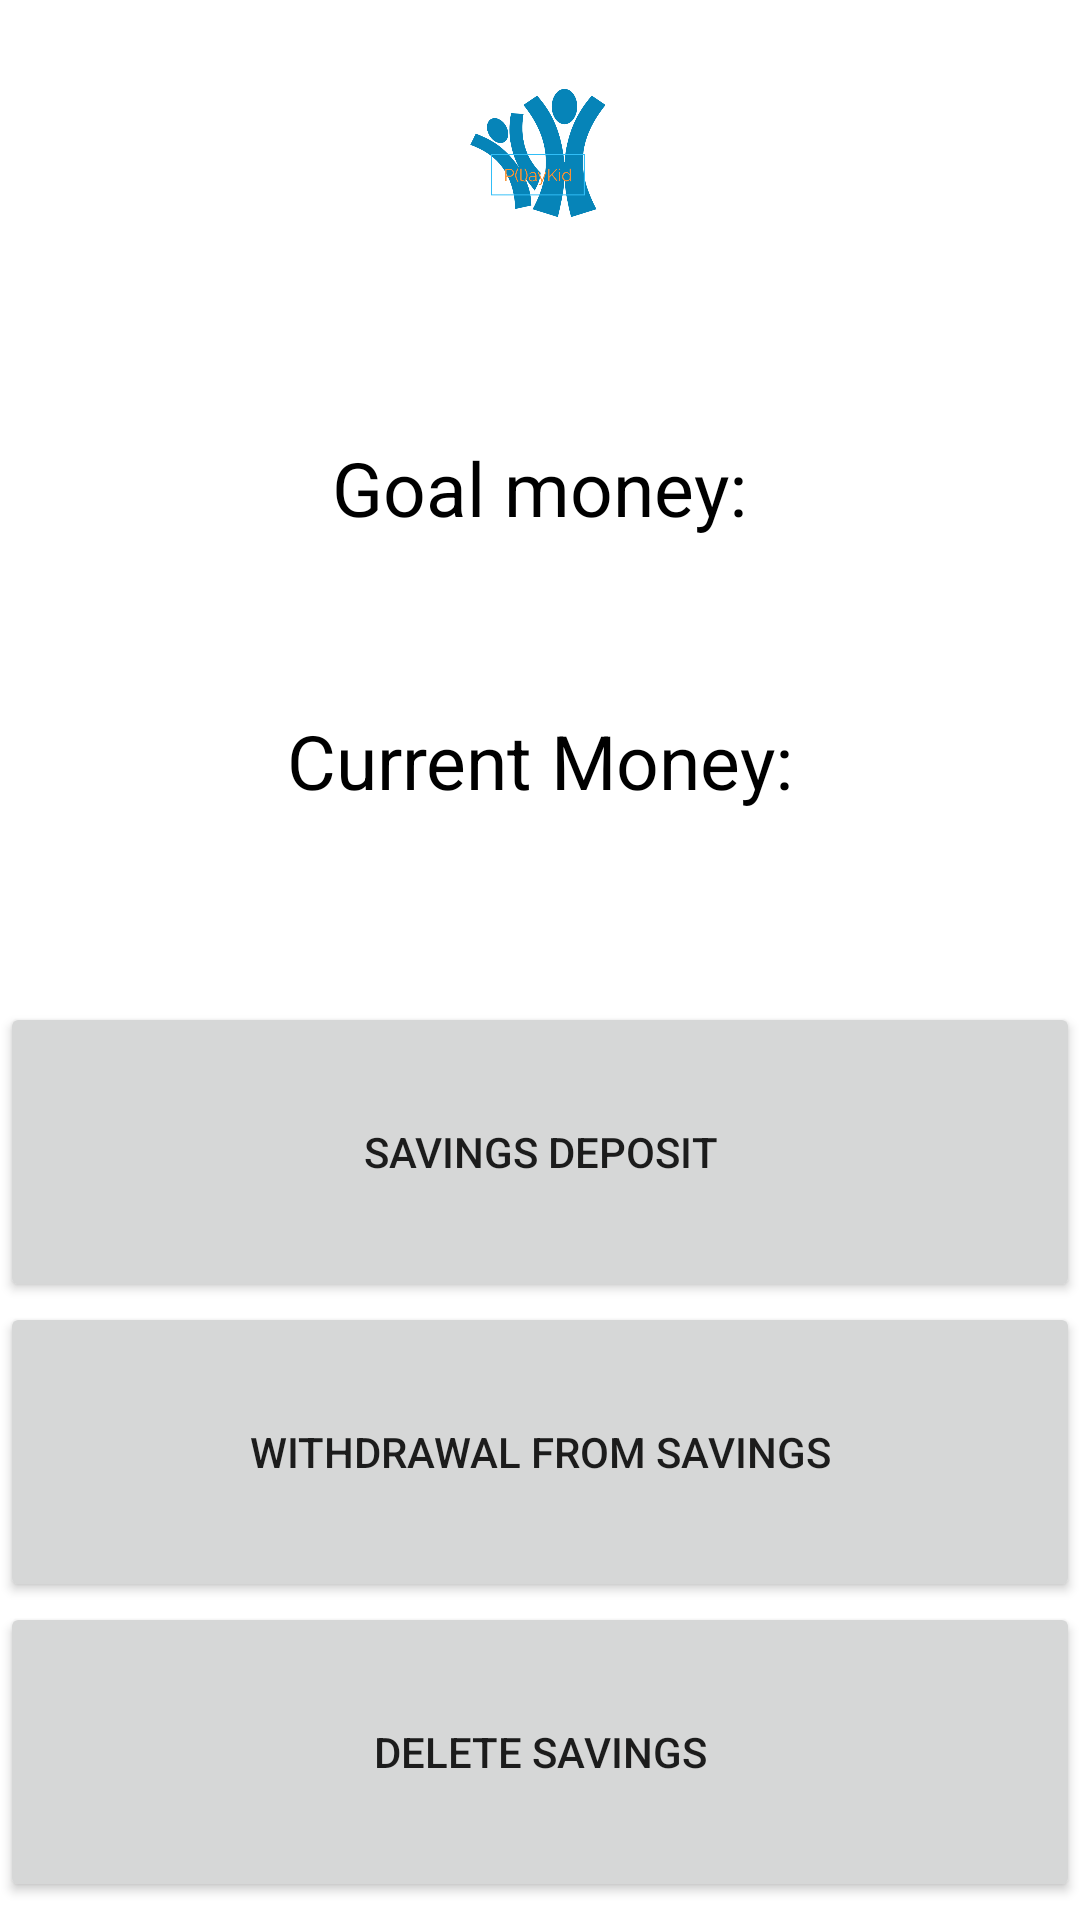

Here is an Android app screen rendered from its layout file. Give the layout XML and the strings, colors and styles it references.
<!-- AndroidManifest.xml: application theme Theme.PlayKid -->
<!-- res/layout/activity_saving_operations.xml -->
<?xml version="1.0" encoding="utf-8"?>
<LinearLayout xmlns:android="http://schemas.android.com/apk/res/android"
    xmlns:app="http://schemas.android.com/apk/res-auto"
    xmlns:tools="http://schemas.android.com/tools"
    android:layout_width="match_parent"
    android:layout_height="match_parent"
    android:orientation="vertical"
    android:weightSum="5"
    android:background="@drawable/background"
    tools:context=".HomePageActivity">

    <ImageView
        android:layout_width="match_parent"
        android:layout_height="0dp"
        android:layout_weight="1"
        android:src="@drawable/logo"
        android:padding="10dp"
        ></ImageView>

    <RelativeLayout
        android:layout_width="match_parent"
        android:layout_height="10dp"
        android:layout_marginTop="30dp"
        android:layout_weight="0.5"
        >

        <TextView
            android:id="@+id/tvSaving"
            android:layout_width="wrap_content"
            android:layout_height="wrap_content"
            android:layout_centerInParent="true"
            android:text="Goal money:"
            android:textColor="@android:color/black"
            android:textSize="25dp" />




    </RelativeLayout>


    <RelativeLayout
        android:layout_width="match_parent"
        android:layout_height="10dp"
        android:layout_marginTop="30dp"
        android:layout_weight="0.5"
        >

        <TextView
            android:id="@+id/tvAmount"
            android:layout_width="wrap_content"
            android:layout_height="wrap_content"
            android:layout_centerInParent="true"
            android:text="Current Money:"
            android:textColor="@android:color/black"
            android:textSize="25dp" />

    </RelativeLayout>

    <LinearLayout
        android:layout_width="match_parent"
        android:layout_height="0dp"
        android:layout_weight="3.5"
        android:orientation="vertical"
        android:layout_marginTop="50dp">

        <Button
            android:id="@+id/btnDeposit"
            android:layout_width="match_parent"
            android:layout_height="100dp"
            android:layout_centerInParent="true"
            android:text="@string/Savings_deposit" />

        <Button
            android:id="@+id/btnWithdrawal"
            android:layout_width="match_parent"
            android:layout_height="100dp"
            android:layout_centerInParent="true"
            android:text="@string/Withdrawal_from_savings" />

        <Button
            android:id="@+id/btnDelete"
            android:layout_width="match_parent"
            android:layout_height="100dp"
            android:layout_centerInParent="true"
            android:text="@string/delete_saving" />
    </LinearLayout>









</LinearLayout>
<!-- resources referenced by this layout -->
<resources>
  <!-- drawable logo: png bitmap (drawable-v24, 92488 bytes) -->
  <string name="Savings_deposit">Savings deposit</string>
  <string name="Withdrawal_from_savings">Withdrawal from savings</string>
  <string name="delete_saving">delete savings</string>
  <style name="Theme.PlayKid" parent="Theme.MaterialComponents.DayNight.DarkActionBar">
          
          <item name="colorPrimary">@color/purple_500</item>
          <item name="colorPrimaryVariant">@color/purple_700</item>
          <item name="colorOnPrimary">@color/white</item>
          
          <item name="colorSecondary">@color/teal_200</item>
          <item name="colorSecondaryVariant">@color/teal_700</item>
          <item name="colorOnSecondary">@color/black</item>
          
          <item name="android:statusBarColor" tools:targetApi="l">?attr/colorPrimaryVariant</item>
          
      </style>
  <!-- not gathered from this repository: default colours our renderer supplied (Android Studio template values) -->
  <color name="purple_500">#FF6200EE</color>
  <color name="purple_700">#FF3700B3</color>
  <color name="teal_200">#FF03DAC5</color>
  <color name="teal_700">#FF018786</color>
  <color name="black">#FF000000</color>
  <color name="white">#FFFFFFFF</color>
</resources>
